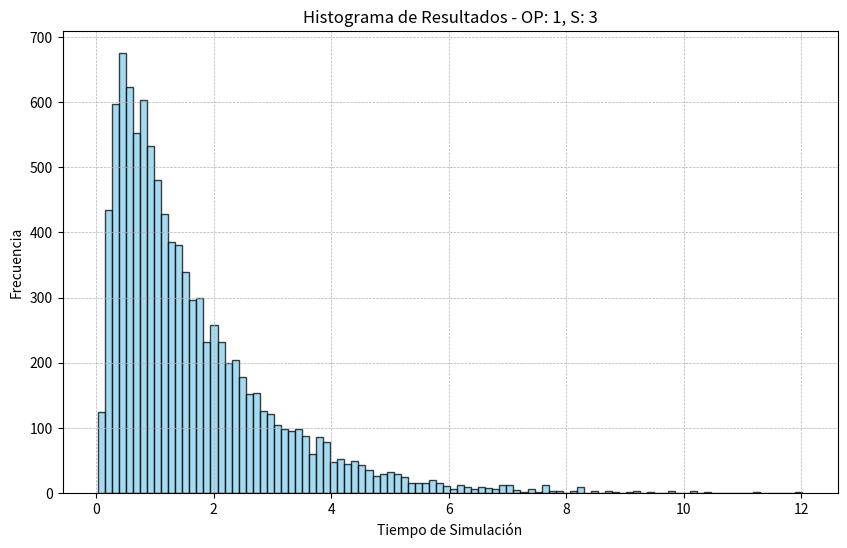
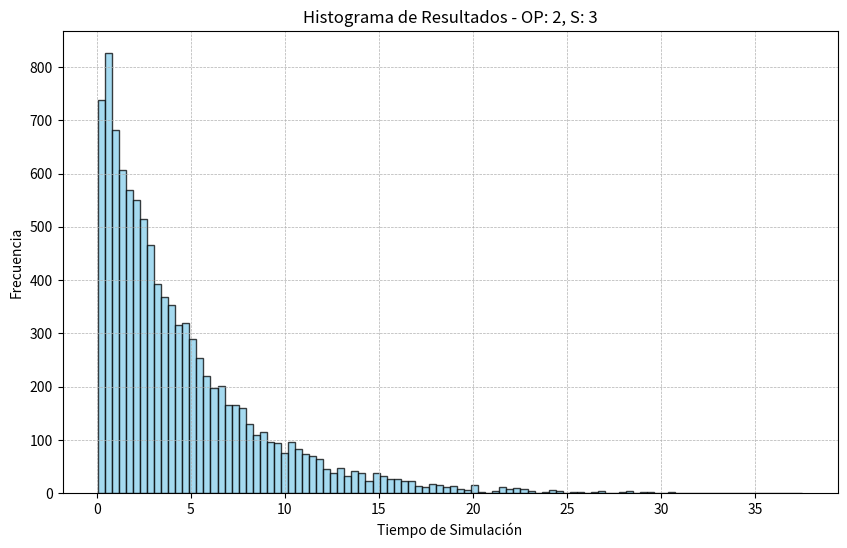
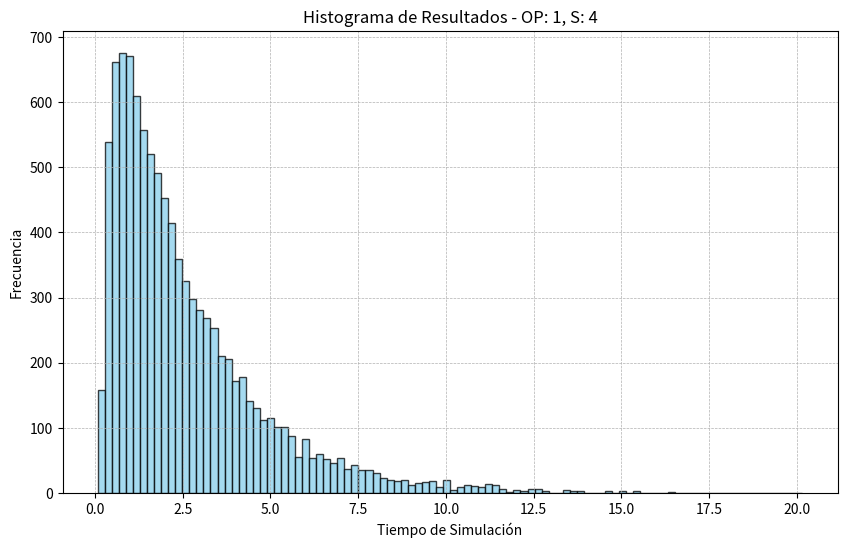
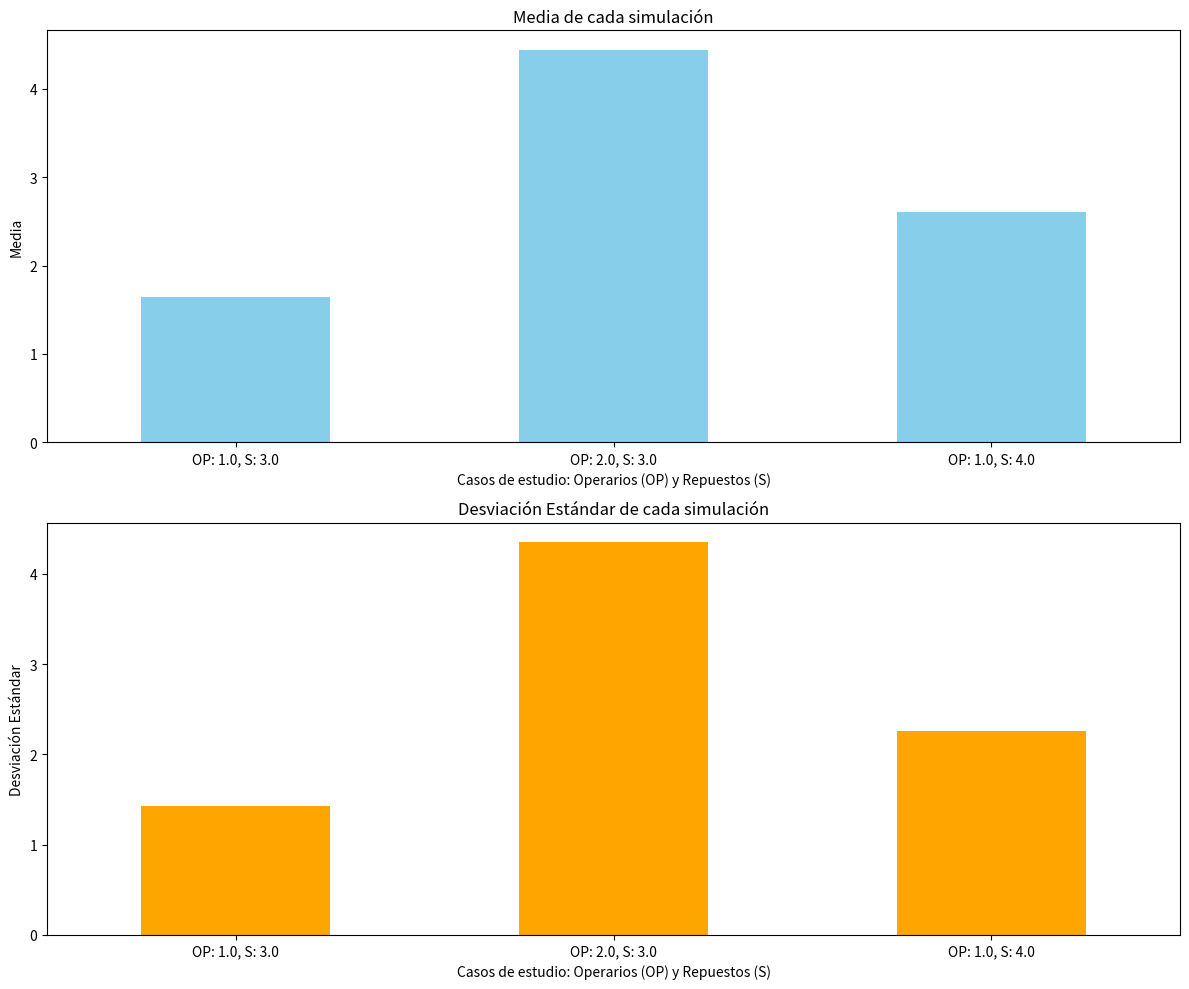

Write the Python code that produced these figures, in order.
from random import random
import numpy as np
import math
import pandas as pd
import matplotlib.pyplot as plt

def sistema_rep_gen(N, S, OP):
    avaiable = N + S  # Cajas disponibles
    avaiable_op = OP  # Operarios disponibles
    to_repair = 0  # Cajas a reparar
    break_moment = []  # Lista de los tiempos en los que las cajas tuvieron defectos
    repaird_moment = [] # Momento en el que los operarios terminan de reparar las cajas
    sim_time = 0 # Denota el paso del tiempo dentro de la simulacion

    for _ in range(OP):
        # inicializacion de los tiempos de reparacion de las cajas
        repaird_moment.append(np.inf)

    for _ in range(N):
        # Generamos las N exponenciales y las colocamos en la lista break_moment
        # Estas Exponenciales denotan los tiempos donde las cajas tuvieron defectos
        break_moment.append((-math.log(random())))

    while avaiable >= N:  # Verificamos guarda de fallo del sistema, si tenemos menos de N maquinas funcionales, paramos
        min_repair_position = repaird_moment.index(min(repaird_moment))
        min_break_position = break_moment.index(min(break_moment))
        if break_moment[min_break_position] <= repaird_moment[min_repair_position]:
            # Se Rompio una maquina antes de que se termine de reparar una
            to_repair += 1
            avaiable -= 1
            sim_time = break_moment[min_break_position]
            break_moment[min_break_position] = sim_time - math.log(random())
        else:
            # Se termino de reparar una maquina antes de que se rompa otra
            to_repair -= 1
            avaiable += 1
            avaiable_op += 1
            sim_time = repaird_moment[min_repair_position]
            repaird_moment[min_repair_position] = np.inf

        if avaiable_op > 0 and to_repair > 0:
            # Hay maquinas para reparar y el operario esta libre
            max_position = repaird_moment.index(max(repaird_moment))
            repaird_moment[max_position] = sim_time - (1/8 * math.log(random()))
            avaiable_op -= 1

    return sim_time

def sistema_rep_ej1(N, S):
    return sistema_rep_gen(N,S,1)

# Calculo esperanza, variacion y desviacion estandar de los distintos casos de estudio

def statics(N,S,OP):
    sum = 0
    sum_cuadrados = 0
    n_sim = 10_000
    results = []
    for _ in range(n_sim):
        res_sim = sistema_rep_gen(N, S, OP)
        results.append(res_sim)
        sum += res_sim
        sum_cuadrados += res_sim**2
    esperanza = sum/ n_sim
    varianza = (sum_cuadrados/n_sim - esperanza**2)
    print(F"\nCaso de estudio con {OP} operarios, {N} maquinas en uso y {S} repuestos")
    print(f"Esperanza: {esperanza}")
    print(f"Varianza: {varianza}")
    print(f"Desviacion estandar: {np.sqrt(varianza)}")
    print('------------------------')
    return esperanza, np.sqrt(varianza), results


casos_de_estudio = [[7,3,1], [7,3,2], [7,4,1]]
results = []    # used for making the graph of the esperanza and desviación estandar

for value in casos_de_estudio:
    esperanza, desviacion_estandar, sim_result = statics(*value)
    # This will graph the results of each simualtion
    plt.figure(figsize=(10, 6))
    plt.hist(sim_result, bins=100, alpha=0.75, color='skyblue', edgecolor='black')
    plt.title(f'Histograma de Resultados - OP: {value[2]}, S: {value[1]}')
    plt.xlabel('Tiempo de Simulación')
    plt.ylabel('Frecuencia')
    plt.grid(True, which='both', linestyle='--', linewidth=0.5)
    plt.show()

    # This will graph the esperanza and desviación estandar
    results.append({'N': value[0], 'S': value[1], 'OP': value[2], 'Media': esperanza, 'Desviación Estándar': desviacion_estandar})


df = pd.DataFrame(results)
df['Label'] = df.apply(lambda row: f'OP: {row["OP"]}, S: {row["S"]}', axis=1)

# Plotting
fig, ax = plt.subplots(2, 1, figsize=(12, 10))


# Media plot
df.plot(kind='bar', x='Label', y='Media', ax=ax[0], legend=False, color='skyblue')
ax[0].set_title('Media de cada simulación')
ax[0].set_ylabel('Media')
ax[0].set_xlabel('Casos de estudio: Operarios (OP) y Repuestos (S)')
ax[0].tick_params(axis='x', rotation=0)

# Desviación Estándar plot
df.plot(kind='bar', x='Label', y='Desviación Estándar', ax=ax[1], legend=False, color='orange')
ax[1].set_title('Desviación Estándar de cada simulación')
ax[1].set_ylabel('Desviación Estándar')
ax[1].set_xlabel('Casos de estudio: Operarios (OP) y Repuestos (S)')
ax[1].tick_params(axis='x', rotation=0)

plt.tight_layout()
plt.show()